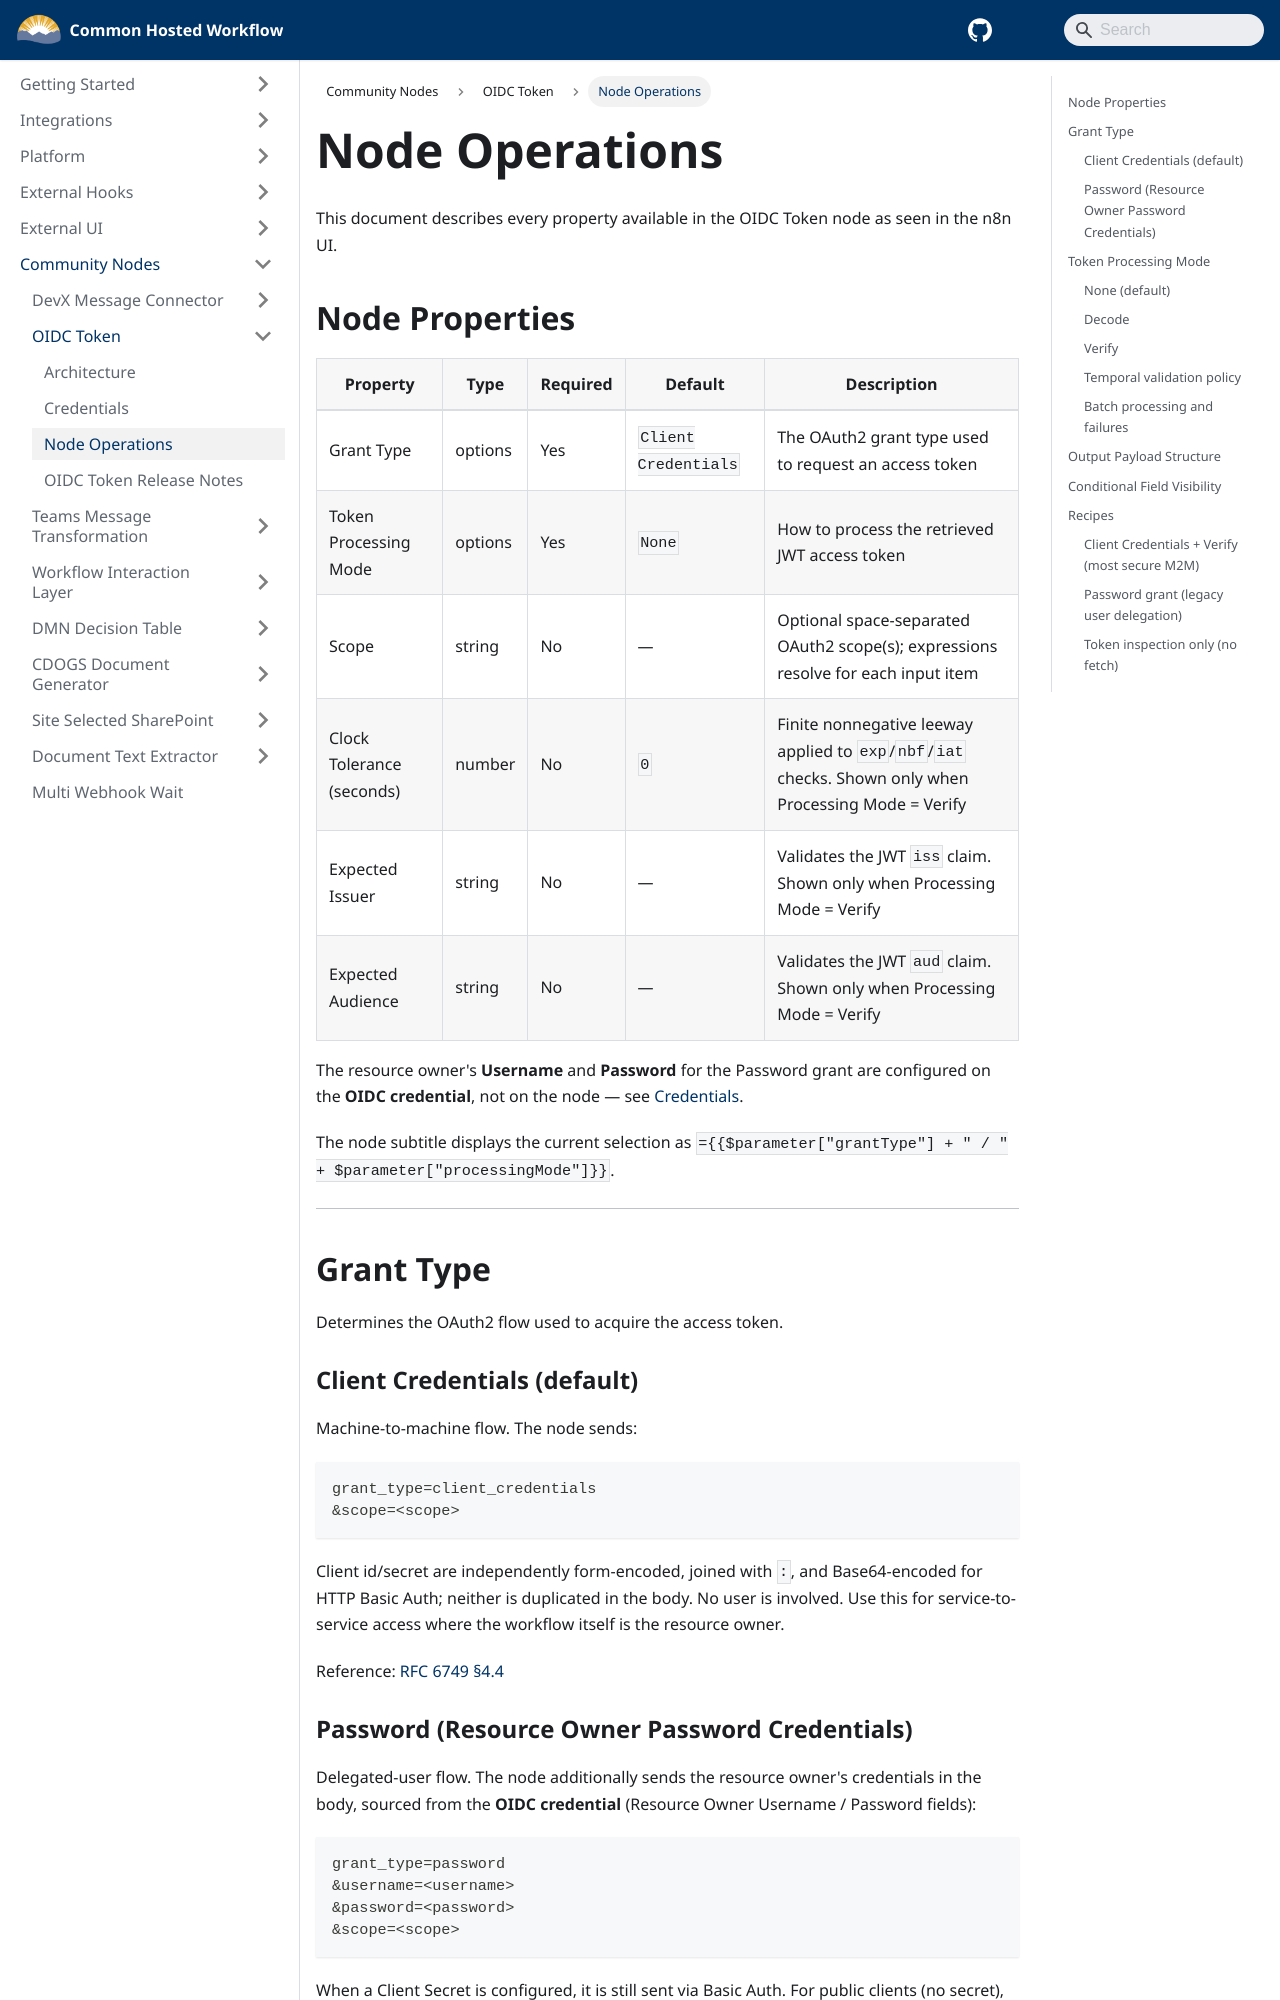

repository: bcgov/common-hosted-workflow · page: community-nodes/oidc-token/node-operations.html · generator: docusaurus

# Node Operations

This document describes every property available in the OIDC Token node as seen in the n8n UI.

## Node Properties

| Property                  | Type    | Required | Default              | Description                                                                                             |
| ------------------------- | ------- | -------- | -------------------- | ------------------------------------------------------------------------------------------------------- |
| Grant Type                | options | Yes      | `Client Credentials` | The OAuth2 grant type used to request an access token                                                   |
| Token Processing Mode     | options | Yes      | `None`               | How to process the retrieved JWT access token                                                           |
| Scope                     | string  | No       | —                    | Optional space-separated OAuth2 scope(s); expressions resolve for each input item                       |
| Clock Tolerance (seconds) | number  | No       | `0`                  | Finite nonnegative leeway applied to `exp`/`nbf`/`iat` checks. Shown only when Processing Mode = Verify |
| Expected Issuer           | string  | No       | —                    | Validates the JWT `iss` claim. Shown only when Processing Mode = Verify                                 |
| Expected Audience         | string  | No       | —                    | Validates the JWT `aud` claim. Shown only when Processing Mode = Verify                                 |

The resource owner's **Username** and **Password** for the Password grant are configured on the **OIDC credential**, not on the node — see [Credentials](./credentials.md).

The node subtitle displays the current selection as `={{$parameter["grantType"] + " / " + $parameter["processingMode"]}}`.

---

## Grant Type

Determines the OAuth2 flow used to acquire the access token.

### Client Credentials (default)

Machine-to-machine flow. The node sends:

```
grant_type=client_credentials
&scope=<scope>
```

Client id/secret are independently form-encoded, joined with `:`, and Base64-encoded for HTTP Basic Auth; neither is duplicated in the body. No user is involved. Use this for service-to-service access where the workflow itself is the resource owner.

Reference: [RFC 6749 §4.4](https://datatracker.ietf.org/doc/html/rfc6749#section-4.4)
